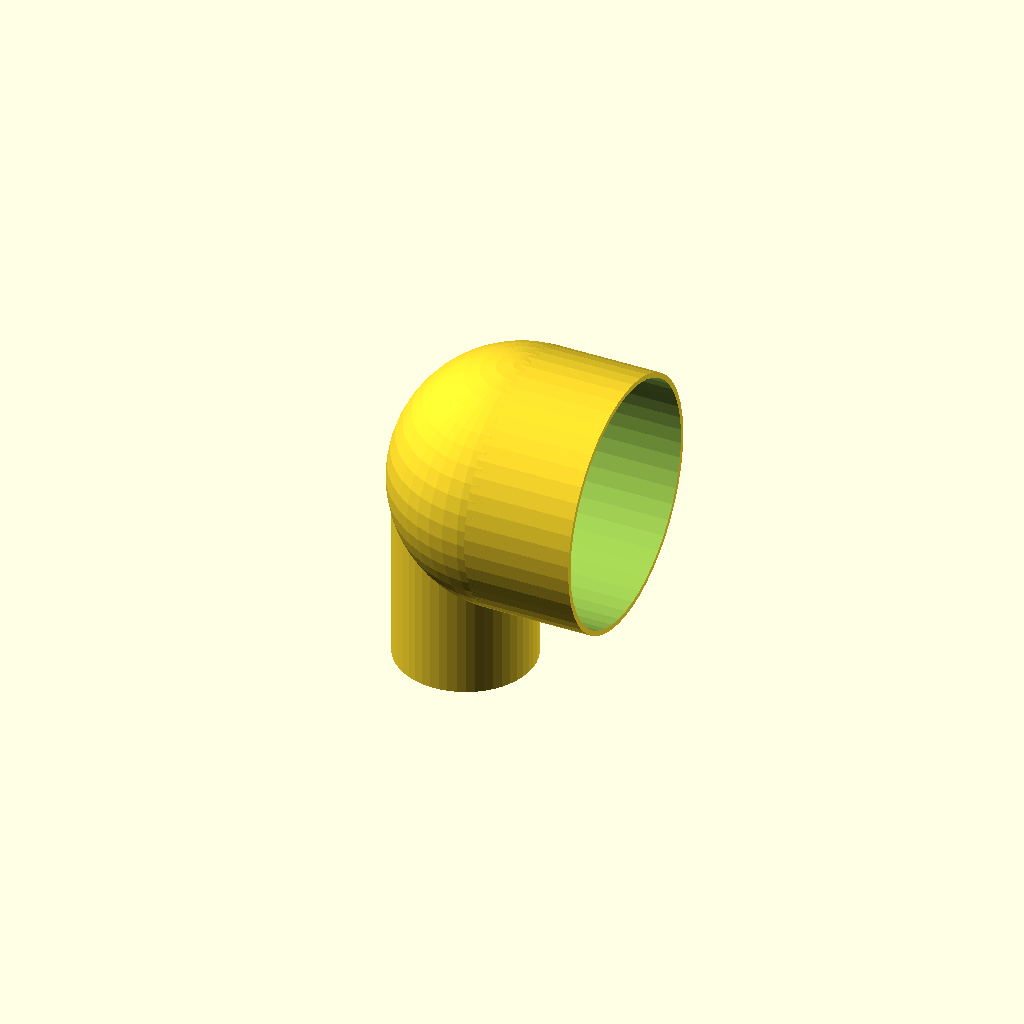
Cell 1: rendered with the file's own defaults.
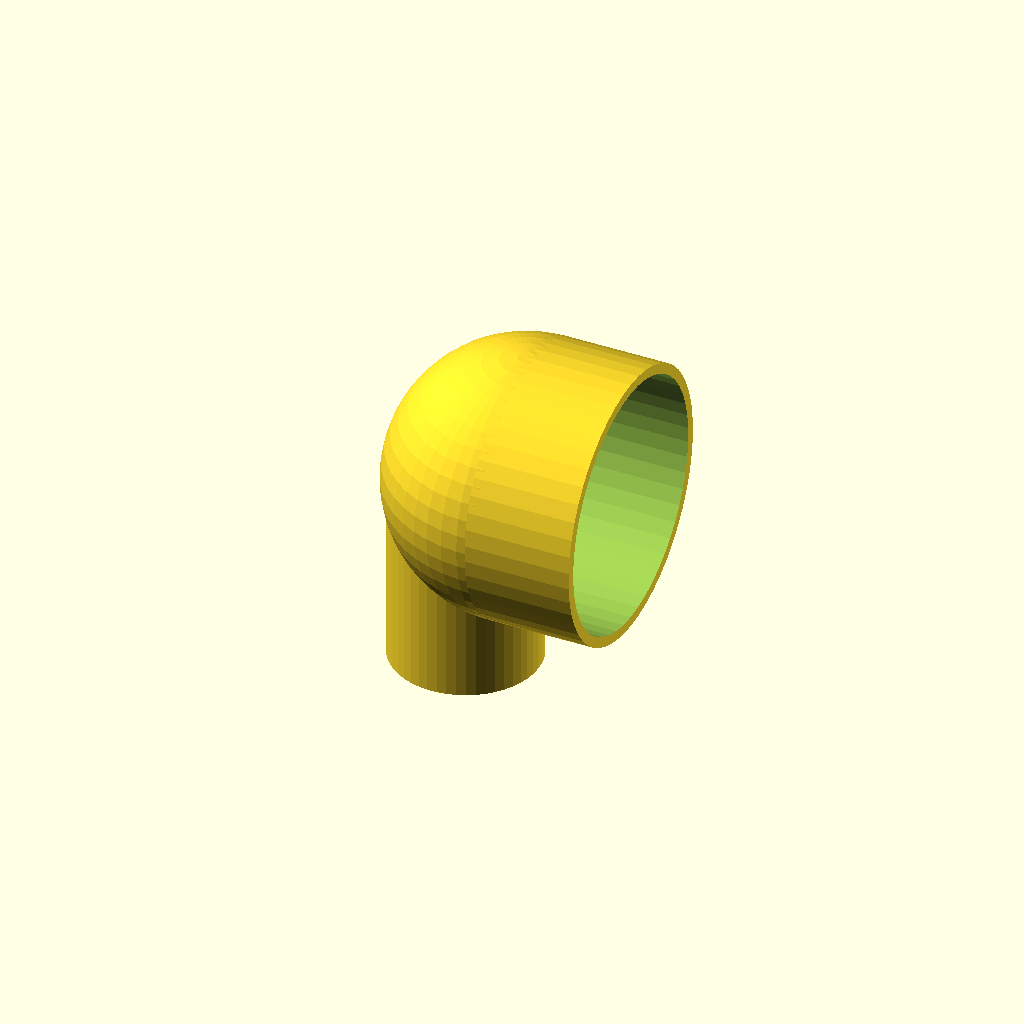
Cell 2: WALL_THICKNESS = 2.4 (everything else at default).
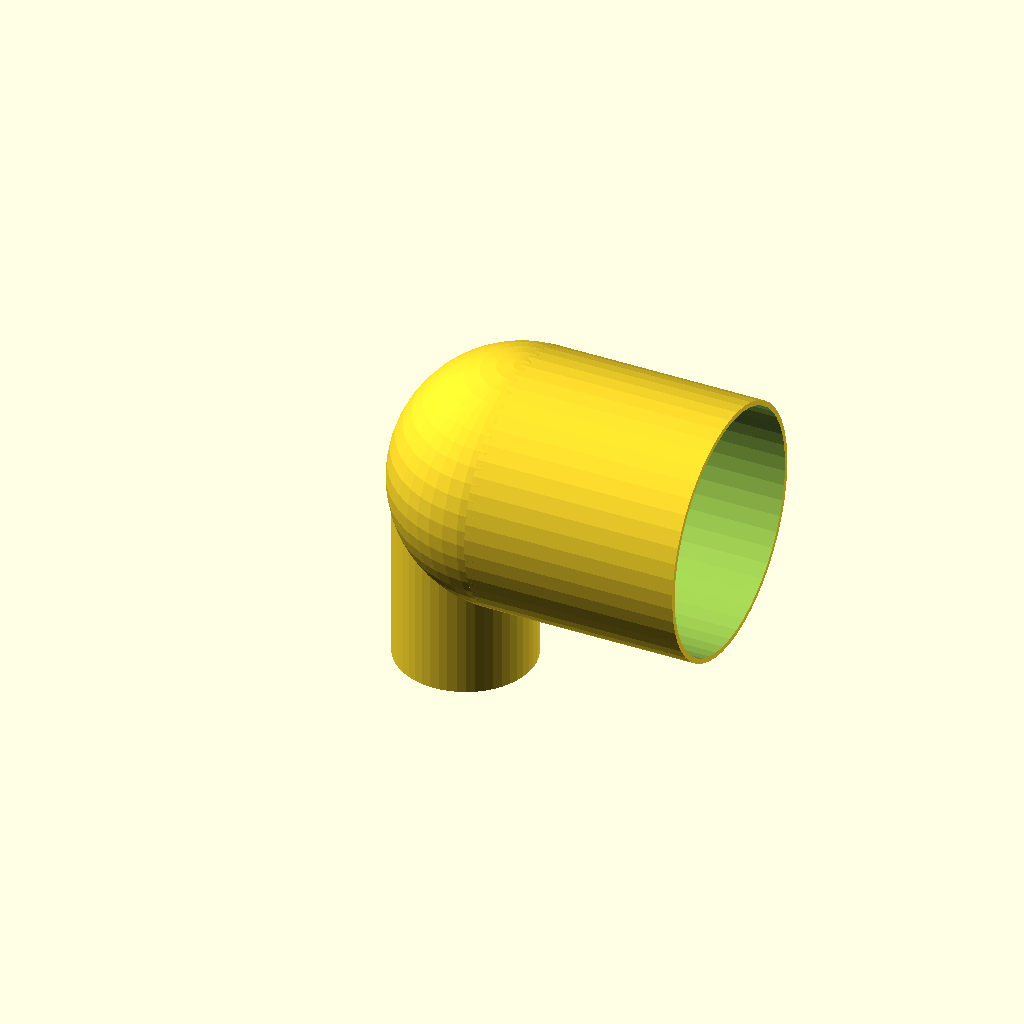
Cell 3 — OUT_PORT_LENGTH set to 50, the other parameters unchanged.
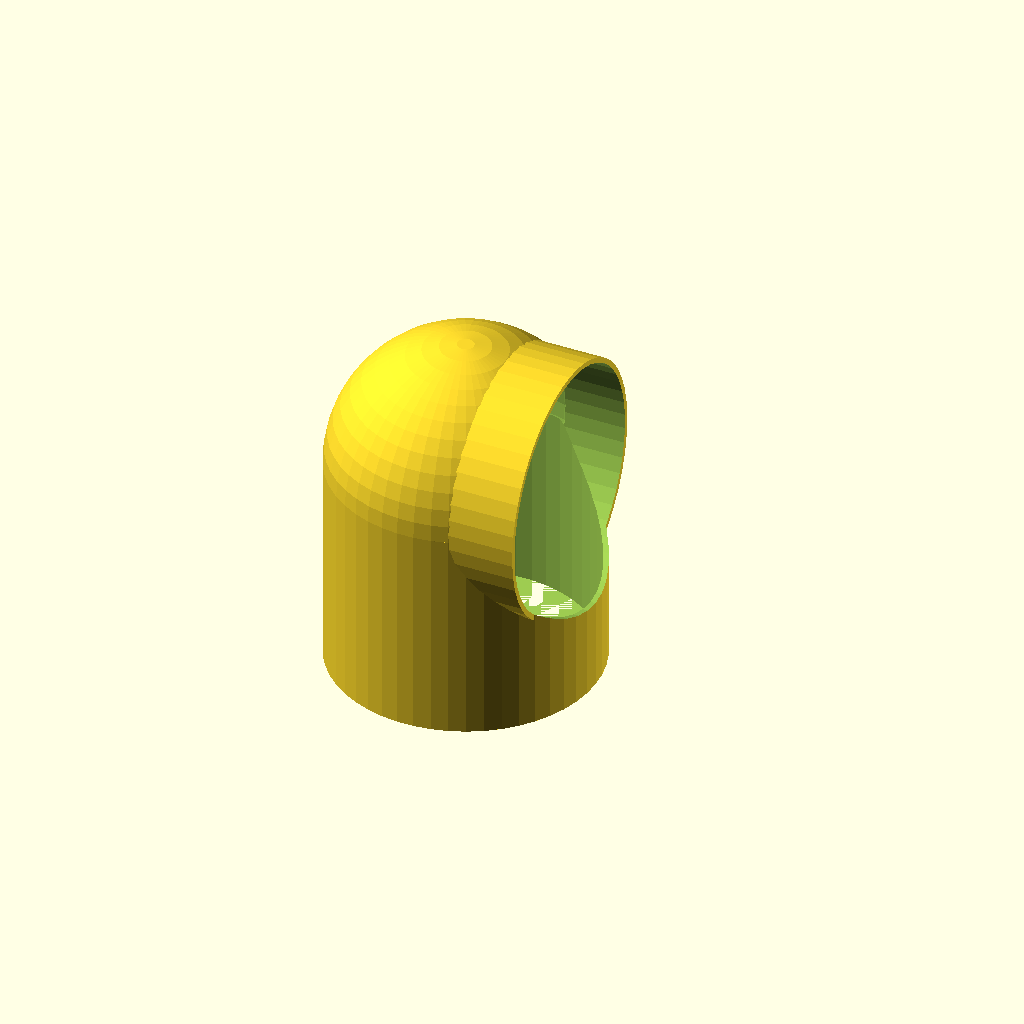
Cell 4: the same model with OUTPUT_DIA = 60.
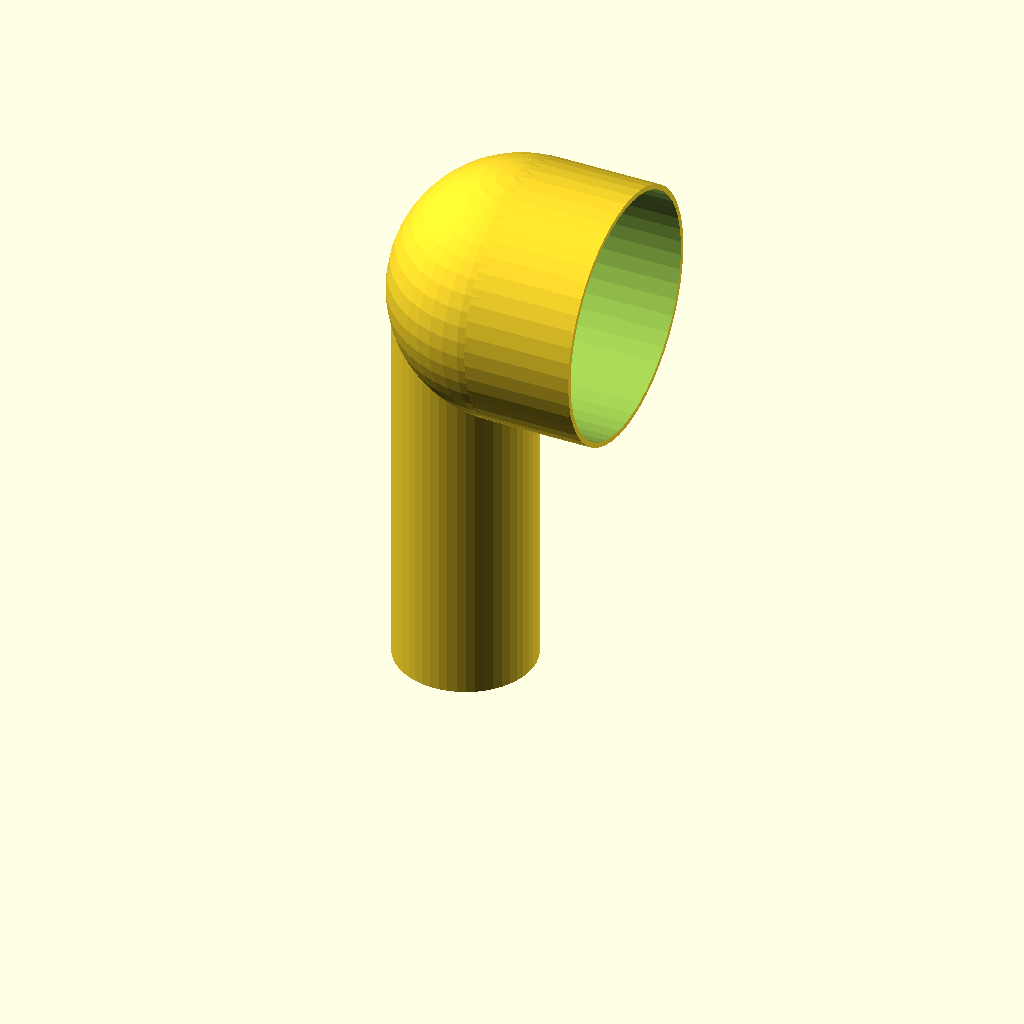
Cell 5 — OUTPUT_LENGTH set to 100, the other parameters unchanged.
One fixed orthographic camera (rotation 55°, 0°, 25°; colour scheme Cornfield) for every cell.
Source of the model, misc/auto-feeder/output.scad:
WALL_THICKNESS = 1.2;

OUT_PORT_DIA = 54 + 2 * WALL_THICKNESS + 0.5;
OUT_PORT_LENGTH = 25;

OUTPUT_DIA = 30;
OUTPUT_LENGTH = 50;

$fn = 50;

module output_outside() {
  wt = 2 * WALL_THICKNESS;
  sd = max(OUT_PORT_DIA + wt, OUTPUT_DIA + wt);
  union() {
    translate([(sd - OUTPUT_DIA - wt)/2, 0, OUTPUT_LENGTH]) {
      rotate([0, 90, 0])
      cylinder(d = OUT_PORT_DIA + wt, h = OUT_PORT_LENGTH);
      sphere(d = sd);
    }
    cylinder(d = OUTPUT_DIA + wt, h = OUTPUT_LENGTH);
  }
}

module output_inside() {
  sd = max(OUT_PORT_DIA, OUTPUT_DIA);
  union() {
    translate([(sd + 2 * WALL_THICKNESS - OUTPUT_DIA)/2, 0, OUTPUT_LENGTH]) {
      rotate([0, 90, 0])
      cylinder(d = OUT_PORT_DIA, h = OUT_PORT_LENGTH * 2);
      sphere(d = sd);
    }
    cylinder(d = OUTPUT_DIA, h = OUTPUT_LENGTH);
  }
}

difference() {
  output_outside();
  output_inside();
}
Parameter table extracted from the source (name, type, default, range or options):
WALL_THICKNESS: number, default 1.2
OUT_PORT_LENGTH: number, default 25
OUTPUT_DIA: number, default 30
OUTPUT_LENGTH: number, default 50
